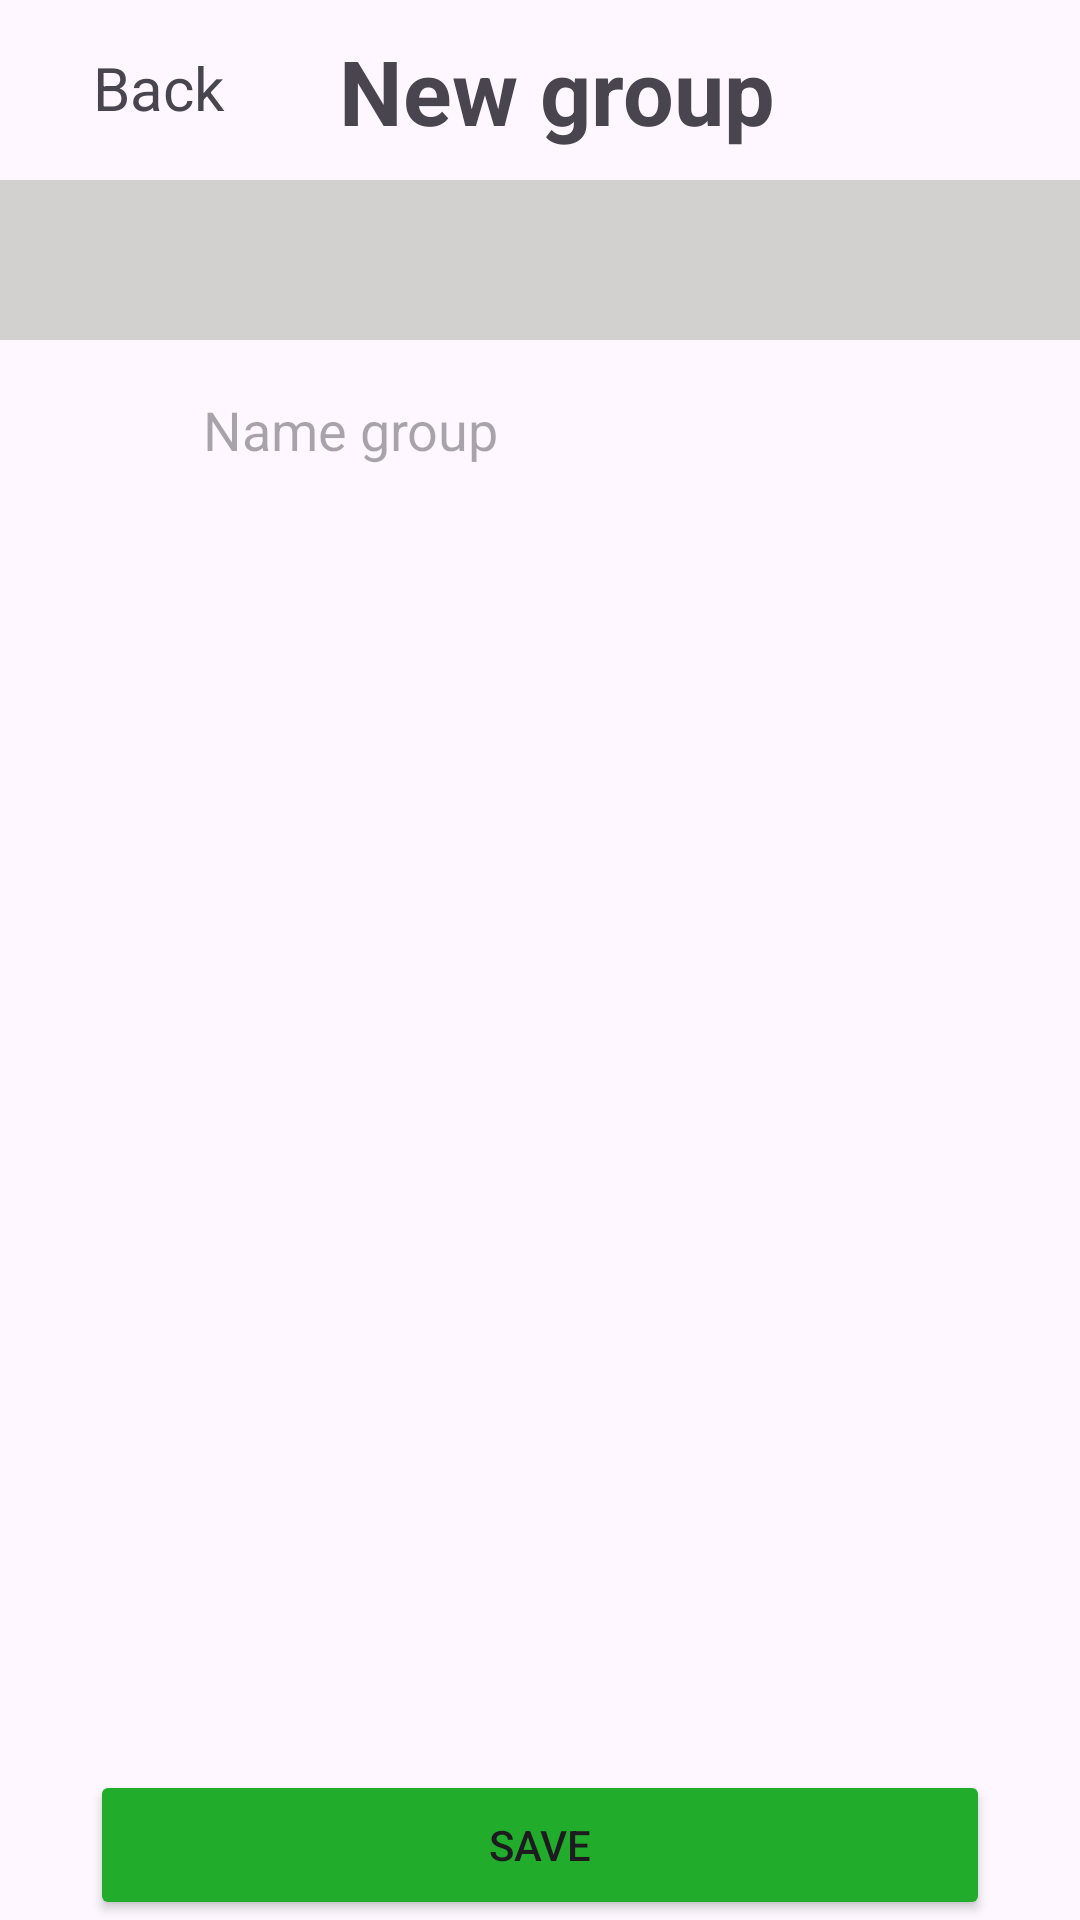

This screen was rendered from an Android layout file. Write that file and the resources it references.
<!-- AndroidManifest.xml: application theme Theme.ProjectAppQLCT -->
<!-- res/layout/dialog_groupnew_expense.xml -->
<?xml version="1.0" encoding="utf-8"?>
<LinearLayout xmlns:android="http://schemas.android.com/apk/res/android"
    xmlns:app="http://schemas.android.com/apk/res-auto"
    xmlns:tools="http://schemas.android.com/tools"
    android:layout_width="match_parent"
    android:layout_height="match_parent"
    android:orientation="vertical"
    android:gravity="center_horizontal">

    <LinearLayout
        android:layout_width="match_parent"
        android:layout_height="60dp"
        android:orientation="horizontal">
        <TextView
            android:id="@+id/textViewBack2"
            android:layout_width="1dp"
            android:layout_height="wrap_content"
            android:layout_marginLeft="10dp"
            android:layout_marginTop="5dp"
            android:layout_marginBottom="20dp"
            android:layout_weight="1"
            android:drawableLeft="@drawable/baseline_arrow_back_ios_24"
            android:drawablePadding="-30dp"
            android:text="Back"
            android:textAlignment="center"
            android:textSize="20sp"
            android:textStyle="normal" />
        <TextView
            android:layout_marginTop="10dp"
            android:id="@+id/textView2"
            android:layout_width="10dp"
            android:layout_height="wrap_content"
            android:layout_weight="2"
            android:textAlignment="center"
            android:text="New group"
            android:textSize="30sp"
            android:textStyle="bold" />
        <TextView
            android:layout_marginTop="10dp"
            android:id="@+id/textView3"
            android:layout_width="wrap_content"
            android:layout_height="wrap_content"
            android:layout_weight="1"
            android:textSize="16sp" />
    </LinearLayout>
    <TextView
        android:id="@+id/textView10"
        android:layout_width="match_parent"
        android:layout_height="wrap_content"
        android:background="#D3D0D0"
        android:textSize="40sp" />

    <LinearLayout
        android:layout_width="match_parent"
        android:layout_height="wrap_content"
        android:orientation="horizontal">

        <ImageView
            android:id="@+id/imgicon"
            android:layout_width="0dp"
            android:layout_height="30dp"
            android:layout_marginLeft="-15dp"
            android:layout_marginTop="15dp"
            android:layout_weight="12"
            app:srcCompat="@drawable/baseline_drive_file_rename_outline_24" />

        <EditText
            android:id="@+id/editTextNameGr"
            android:layout_width="wrap_content"
            android:layout_height="60dp"
            android:layout_weight="12"
            android:ems="10"
            android:hint="Name group"
            android:inputType="text"
            android:background="@android:color/transparent"/>
    </LinearLayout>

    <TextView
        android:id="@+id/textView11"
        android:layout_width="match_parent"
        android:layout_height="match_parent"
        android:layout_weight="1"
        android:background="#00FFFFFF"
        android:textSize="300sp" />

    <Button
        android:id="@+id/btnSave"
        android:layout_width="300dp"
        android:layout_height="50dp"
        android:backgroundTint="#22AC2B"
        android:text="Save" />


</LinearLayout>
<!-- resources referenced by this layout -->
<resources>
  <style name="Theme.ProjectAppQLCT" parent="Base.Theme.ProjectAppQLCT" />
  <style name="Base.Theme.ProjectAppQLCT" parent="Theme.Material3.DayNight.NoActionBar">
          
          
      </style>
</resources>
